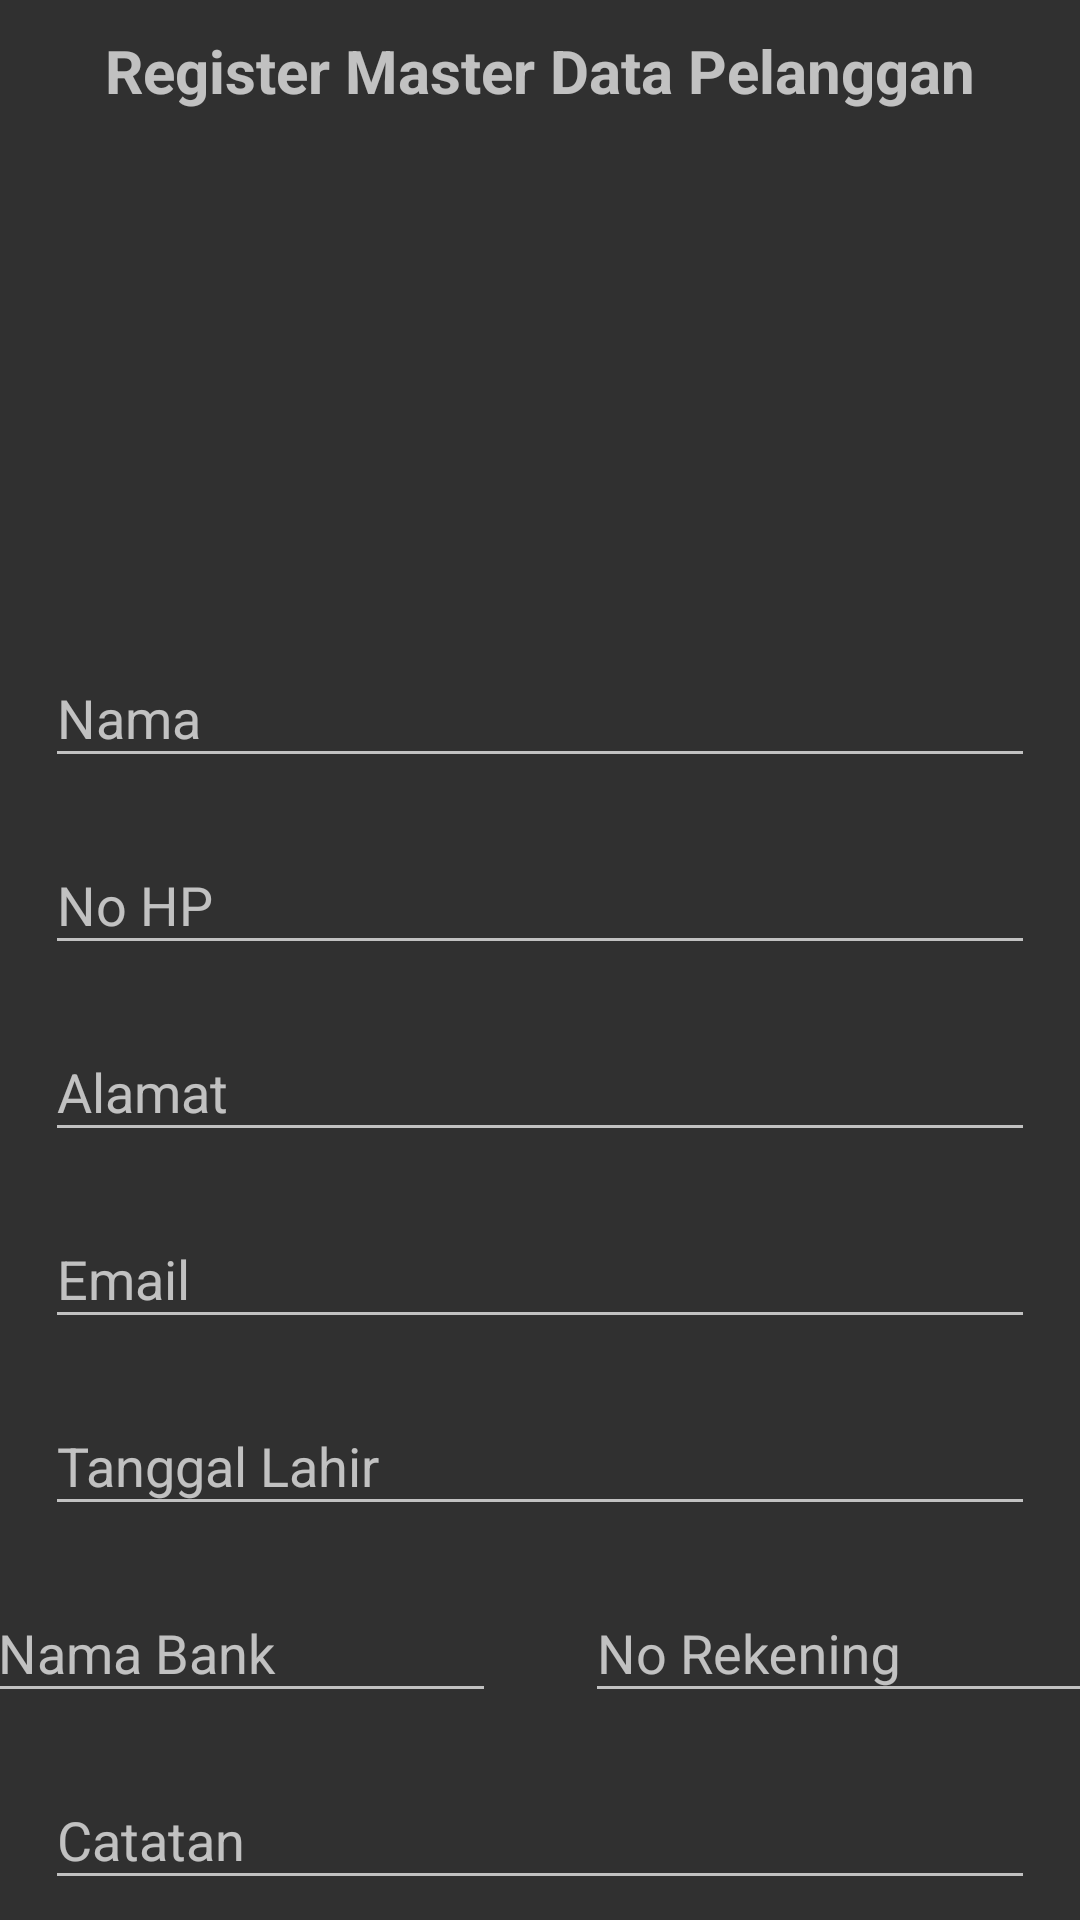

This screen was rendered from an Android layout file. Write that file and the resources it references.
<!-- AndroidManifest.xml: application theme Theme.AppCompat.NoActionBar -->
<!-- res/layout/activity_register.xml -->
<?xml version="1.0" encoding="utf-8"?>
<androidx.constraintlayout.widget.ConstraintLayout xmlns:android="http://schemas.android.com/apk/res/android"
    xmlns:app="http://schemas.android.com/apk/res-auto"
    xmlns:tools="http://schemas.android.com/tools"
    android:layout_width="match_parent"
    android:layout_height="match_parent"
    tools:context=".RegisterActivity">

    <ProgressBar
        app:layout_constraintTop_toTopOf="parent"
        app:layout_constraintBottom_toBottomOf="parent"
        app:layout_constraintRight_toRightOf="parent"
        app:layout_constraintLeft_toLeftOf="parent"
        android:id="@+id/progressBar"
        style="?android:attr/progressBarStyle"
        android:layout_width="75dp"
        android:layout_height="75dp"
        android:visibility="invisible"/>

    <TextView
        android:id="@+id/textView"
        android:layout_width="wrap_content"
        android:layout_height="wrap_content"
        android:textStyle="bold"
        android:textSize="20dp"
        android:layout_marginTop="10dp"
        app:layout_constraintLeft_toLeftOf="parent"
        app:layout_constraintRight_toRightOf="parent"
        app:layout_constraintTop_toTopOf="parent"
        android:text="Register Master Data Pelanggan" />

    <ImageView
        android:id="@+id/imageView"
        app:layout_constraintTop_toBottomOf="@id/textView"
        app:layout_constraintLeft_toLeftOf="parent"
        app:layout_constraintRight_toRightOf="parent"
        android:layout_marginVertical="10dp"
        android:layout_width="150dp"
        android:layout_height="150dp"
        tools:srcCompat="@tools:sample/avatars" />

    <com.google.android.material.textfield.TextInputLayout
        android:id="@+id/txt_nama"
        android:layout_marginTop="10dp"
        android:layout_marginHorizontal="15dp"
        app:layout_constraintLeft_toLeftOf="parent"
        app:layout_constraintRight_toRightOf="parent"
        app:layout_constraintTop_toBottomOf="@id/imageView"
        android:layout_width="match_parent"
        android:layout_height="wrap_content">

        <com.google.android.material.textfield.TextInputEditText
            android:layout_width="match_parent"
            android:layout_height="wrap_content"
            android:hint="Nama" />
    </com.google.android.material.textfield.TextInputLayout>

    <com.google.android.material.textfield.TextInputLayout
        android:id="@+id/txt_nohp"
        android:layout_marginTop="10dp"
        android:layout_marginHorizontal="15dp"
        app:layout_constraintLeft_toLeftOf="parent"
        app:layout_constraintRight_toRightOf="parent"
        app:layout_constraintTop_toBottomOf="@id/txt_nama"
        android:layout_width="match_parent"
        android:layout_height="wrap_content">

        <com.google.android.material.textfield.TextInputEditText
            android:layout_width="match_parent"
            android:layout_height="wrap_content"
            android:inputType="number"
            android:hint="No HP" />
    </com.google.android.material.textfield.TextInputLayout>

    <com.google.android.material.textfield.TextInputLayout
        android:id="@+id/txt_alamat"
        android:layout_marginTop="10dp"
        android:layout_marginHorizontal="15dp"
        app:layout_constraintLeft_toLeftOf="parent"
        app:layout_constraintRight_toRightOf="parent"
        app:layout_constraintTop_toBottomOf="@id/txt_nohp"
        android:layout_width="match_parent"
        android:layout_height="wrap_content">

        <com.google.android.material.textfield.TextInputEditText
            android:layout_width="match_parent"
            android:layout_height="wrap_content"
            android:hint="Alamat" />
    </com.google.android.material.textfield.TextInputLayout>

    <com.google.android.material.textfield.TextInputLayout
        android:id="@+id/txt_email"
        android:layout_marginTop="10dp"
        android:layout_marginHorizontal="15dp"
        app:layout_constraintLeft_toLeftOf="parent"
        app:layout_constraintRight_toRightOf="parent"
        app:layout_constraintTop_toBottomOf="@id/txt_alamat"
        android:layout_width="match_parent"
        android:layout_height="wrap_content">

        <com.google.android.material.textfield.TextInputEditText
            android:layout_width="match_parent"
            android:layout_height="wrap_content"
            android:inputType="textEmailAddress"
            android:hint="Email" />
    </com.google.android.material.textfield.TextInputLayout>

    <com.google.android.material.textfield.TextInputLayout
        android:id="@+id/txt_tgl"
        android:layout_marginTop="10dp"
        android:layout_marginHorizontal="15dp"
        app:layout_constraintLeft_toLeftOf="parent"
        app:layout_constraintRight_toRightOf="parent"
        app:layout_constraintTop_toBottomOf="@id/txt_email"
        android:layout_width="match_parent"
        android:layout_height="wrap_content">

        <com.google.android.material.textfield.TextInputEditText
            android:id="@+id/inputtgl"
            android:layout_width="match_parent"
            android:layout_height="wrap_content"
            android:hint="Tanggal Lahir" />
    </com.google.android.material.textfield.TextInputLayout>

    <com.google.android.material.textfield.TextInputLayout
        android:id="@+id/txt_bank"
        android:layout_marginTop="10dp"
        android:layout_marginHorizontal="15dp"
        app:layout_constraintLeft_toLeftOf="parent"
        app:layout_constraintRight_toLeftOf="@id/txt_norek"
        app:layout_constraintTop_toBottomOf="@id/txt_tgl"
        android:layout_width="170dp"
        android:layout_height="wrap_content">

        <com.google.android.material.textfield.TextInputEditText
            android:layout_width="match_parent"
            android:layout_height="wrap_content"
            android:hint="Nama Bank" />
    </com.google.android.material.textfield.TextInputLayout>

    <com.google.android.material.textfield.TextInputLayout
        android:id="@+id/txt_norek"
        android:layout_marginTop="10dp"
        android:layout_marginHorizontal="15dp"
        app:layout_constraintLeft_toRightOf="@id/txt_bank"
        app:layout_constraintRight_toRightOf="parent"
        app:layout_constraintTop_toBottomOf="@id/txt_tgl"
        android:layout_width="170dp"
        android:layout_height="wrap_content">

        <com.google.android.material.textfield.TextInputEditText
            android:layout_width="match_parent"
            android:layout_height="wrap_content"
            android:hint="No Rekening" />
    </com.google.android.material.textfield.TextInputLayout>

    <com.google.android.material.textfield.TextInputLayout
        android:id="@+id/txt_catatan"
        android:layout_marginTop="10dp"
        android:layout_marginHorizontal="15dp"
        app:layout_constraintLeft_toLeftOf="parent"
        app:layout_constraintRight_toRightOf="parent"
        app:layout_constraintTop_toBottomOf="@id/txt_norek"
        android:layout_width="match_parent"
        android:layout_height="wrap_content">

        <com.google.android.material.textfield.TextInputEditText
            android:layout_width="match_parent"
            android:layout_height="wrap_content"
            android:hint="Catatan" />
    </com.google.android.material.textfield.TextInputLayout>

    <Button
        app:layout_constraintTop_toBottomOf="@id/txt_catatan"
        app:layout_constraintLeft_toLeftOf="parent"
        app:layout_constraintRight_toLeftOf="@id/btn_save"
        android:id="@+id/btn_browse"
        android:layout_marginTop="15dp"
        android:layout_width="150dp"
        android:layout_height="wrap_content"
        android:text="Pilih Gambar" />

    <Button
        app:layout_constraintTop_toBottomOf="@id/txt_catatan"
        app:layout_constraintRight_toRightOf="parent"
        app:layout_constraintLeft_toRightOf="@id/btn_browse"
        android:id="@+id/btn_save"
        android:layout_marginTop="15dp"
        android:layout_width="150dp"
        android:layout_height="wrap_content"
        android:text="Simpan" />
</androidx.constraintlayout.widget.ConstraintLayout>
<!-- resources referenced by this layout -->
<resources>

</resources>
